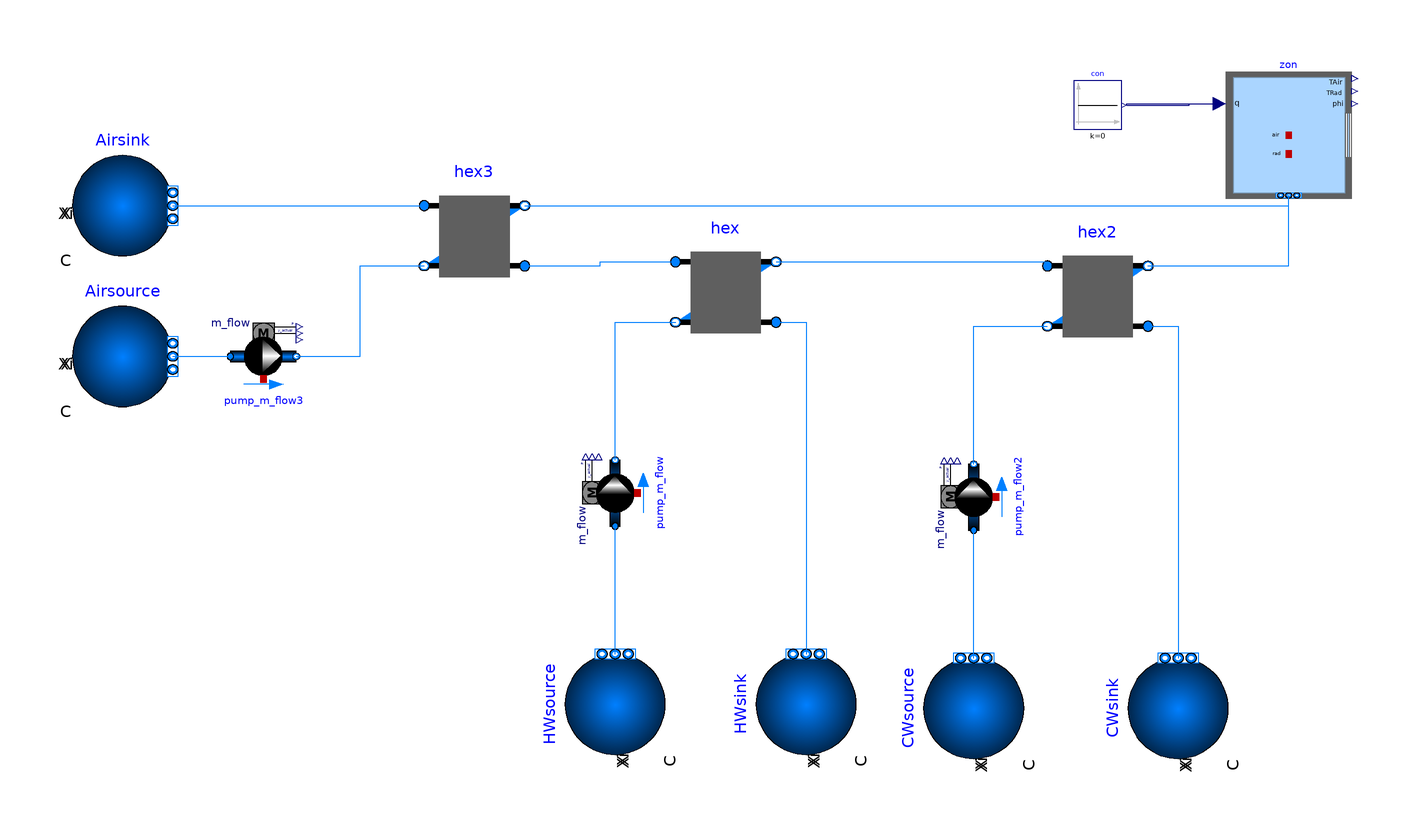

The Modelica model whose source follows is shown above as a component diagram (icons at their Placement, wires along their Line points).

model Ventilation_loop
    .Buildings.ThermalZones.EnergyPlus_9_6_0.ThermalZone zon(nPorts = 2) annotation(Placement(transformation(extent = {{47.477471106571656,19.477471106571656},{72.52252889342834,44.522528893428344}},origin = {0.0,0.0},rotation = 0.0)));
    .Buildings.Fluid.HeatExchangers.DryCoilEffectivenessNTU hex2 annotation(Placement(transformation(extent = {{12.0,-10.0},{32.0,10.0}},origin = {0.0,0.0},rotation = 0.0)));
    .Buildings.Fluid.HeatExchangers.DryCoilEffectivenessNTU hex annotation(Placement(transformation(extent = {{-62.0,-9.199999999999996},{-42.0,10.800000000000004}},origin = {0.0,0.0},rotation = 0.0)));
    .Buildings.Fluid.Sources.Boundary_pT HWsource(nPorts = 1) annotation(Placement(transformation(extent = {{-10.0,-10.0},{10.0,10.0}},origin = {-74.0,-81.19999999999999},rotation = 90.0)));
    .Buildings.Fluid.Sources.Boundary_pT HWsink(nPorts = 1) annotation(Placement(transformation(extent = {{-10.0,-10.0},{10.0,10.0}},origin = {-36.0,-81.19999999999999},rotation = 90.0)));
    .Buildings.Experimental.DHC.EnergyTransferStations.BaseClasses.Pump_m_flow pump_m_flow annotation(Placement(transformation(extent = {{-6.55975223852235,-6.55975223852235},{6.55975223852235,6.55975223852235}},origin = {-74.0,-39.199999999999996},rotation = 90.0)));
    .Buildings.Fluid.Sources.Boundary_pT CWsource(nPorts = 1) annotation(Placement(transformation(extent = {{-10.0,-10.0},{10.0,10.0}},origin = {-2.666666666666666,-82.0},rotation = 90.0)));
    .Buildings.Experimental.DHC.EnergyTransferStations.BaseClasses.Pump_m_flow pump_m_flow2 annotation(Placement(transformation(extent = {{-6.55975223852235,-6.55975223852235},{6.55975223852235,6.55975223852235}},origin = {-2.666666666666666,-40.00000000000001},rotation = 90.0)));
    .Buildings.Fluid.Sources.Boundary_pT CWsink(nPorts = 1) annotation(Placement(transformation(extent = {{-10.0,-10.0},{10.0,10.0}},origin = {38.0,-82.0},rotation = 90.0)));
    .Buildings.Fluid.HeatExchangers.DryCoilEffectivenessNTU hex3 annotation(Placement(transformation(extent = {{-112.0,2.0},{-92.0,22.0}},origin = {0.0,0.0},rotation = 0.0)));
    .Buildings.Fluid.Sources.Boundary_pT Airsource(nPorts = 1) annotation(Placement(transformation(extent = {{-182.0,-22.0},{-162.0,-2.0}},origin = {0.0,0.0},rotation = 0.0)));
    .Buildings.Fluid.Sources.Boundary_pT Airsink(nPorts = 1) annotation(Placement(transformation(extent = {{-182.0,8.0},{-162.0,28.0}},origin = {0.0,0.0},rotation = 0.0)));
    .Buildings.Experimental.DHC.EnergyTransferStations.BaseClasses.Pump_m_flow pump_m_flow3 annotation(Placement(transformation(extent = {{-150.55975223852235,-18.55975223852235},{-137.44024776147765,-5.44024776147765}},origin = {0.0,0.0},rotation = 0.0)));
    .Buildings.Controls.OBC.CDL.Continuous.Sources.Constant con(k = 0) annotation(Placement(transformation(extent = {{17.20093345755824,33.20093345755824},{26.79906654244176,42.79906654244176}},origin = {0.0,0.0},rotation = 0.0)));
equation
    connect(hex.port_b1,hex2.port_a1) annotation(Line(points = {{-42,6.800000000000004},{12,6.800000000000004},{12,6}},color = {0,127,255}));
    connect(hex2.port_b1,zon.ports[1]) annotation(Line(points = {{32,6},{60,6},{60,20.040984906775932}},color = {0,127,255}));
    connect(hex.port_a2,HWsink.ports[1]) annotation(Line(points = {{-42,-5.199999999999996},{-36,-5.199999999999996},{-36,-71.19999999999999}},color = {0,127,255}));
    connect(pump_m_flow.port_b,hex.port_b2) annotation(Line(points = {{-74,-32.640247761477646},{-74,-5.199999999999996},{-62,-5.199999999999996}},color = {0,127,255}));
    connect(HWsource.ports[1],pump_m_flow.port_a) annotation(Line(points = {{-74,-71.19999999999999},{-74,-45.759752238522346}},color = {0,127,255}));
    connect(pump_m_flow2.port_b,hex2.port_b2) annotation(Line(points = {{-2.6666666666666647,-33.44024776147766},{-2.6666666666666647,-6},{12,-6}},color = {0,127,255}));
    connect(CWsource.ports[1],pump_m_flow2.port_a) annotation(Line(points = {{-2.6666666666666643,-72},{-2.6666666666666643,-46.55975223852236}},color = {0,127,255}));
    connect(hex2.port_a2,CWsink.ports[1]) annotation(Line(points = {{32,-6},{38,-6},{38,-72}},color = {0,127,255}));
    connect(hex3.port_a2,hex.port_a1) annotation(Line(points = {{-92,6},{-77,6},{-77,6.800000000000004},{-62,6.800000000000004}},color = {0,127,255}));
    connect(hex3.port_b1,zon.ports[2]) annotation(Line(points = {{-92,18},{60,18},{60,20.040984906775932}},color = {0,127,255}));
    connect(Airsink.ports[1],hex3.port_a1) annotation(Line(points = {{-162,18},{-112,18}},color = {0,127,255}));
    connect(Airsource.ports[1],pump_m_flow3.port_a) annotation(Line(points = {{-162,-12},{-150.55975223852235,-12}},color = {0,127,255}));
    connect(pump_m_flow3.port_b,hex3.port_b2) annotation(Line(points = {{-137.44024776147765,-12},{-124.72012388073883,-12},{-124.72012388073883,6},{-112,6}},color = {0,127,255}));
    connect(con.y,zon.qGai_flow[1]) annotation(Line(points = {{27.758879850930114,38},{27.758879850930114,38.26126444671417},{46.22521821722882,38.26126444671417}},color = {0,0,127}));
    connect(con.y,zon.qGai_flow[2]) annotation(Line(points = {{27.758879850930114,38},{40.22521821722882,38},{40.22521821722882,38.26126444671417},{46.22521821722882,38.26126444671417}},color = {0,0,127}));
    connect(con.y,zon.qGai_flow[3]) annotation(Line(points = {{27.758879850930114,38},{40.22521821722882,38},{40.22521821722882,38.26126444671417},{46.22521821722882,38.26126444671417}},color = {0,0,127}));
    annotation(Icon(coordinateSystem(preserveAspectRatio = false,extent = {{-100.0,-100.0},{100.0,100.0}}),graphics = {Rectangle(lineColor={0,0,0},fillColor={230,230,230},fillPattern=FillPattern.Solid,extent={{-100.0,-100.0},{100.0,100.0}}),Text(lineColor={0,0,255},extent={{-150,150},{150,110}},textString="%name")}));
end Ventilation_loop;